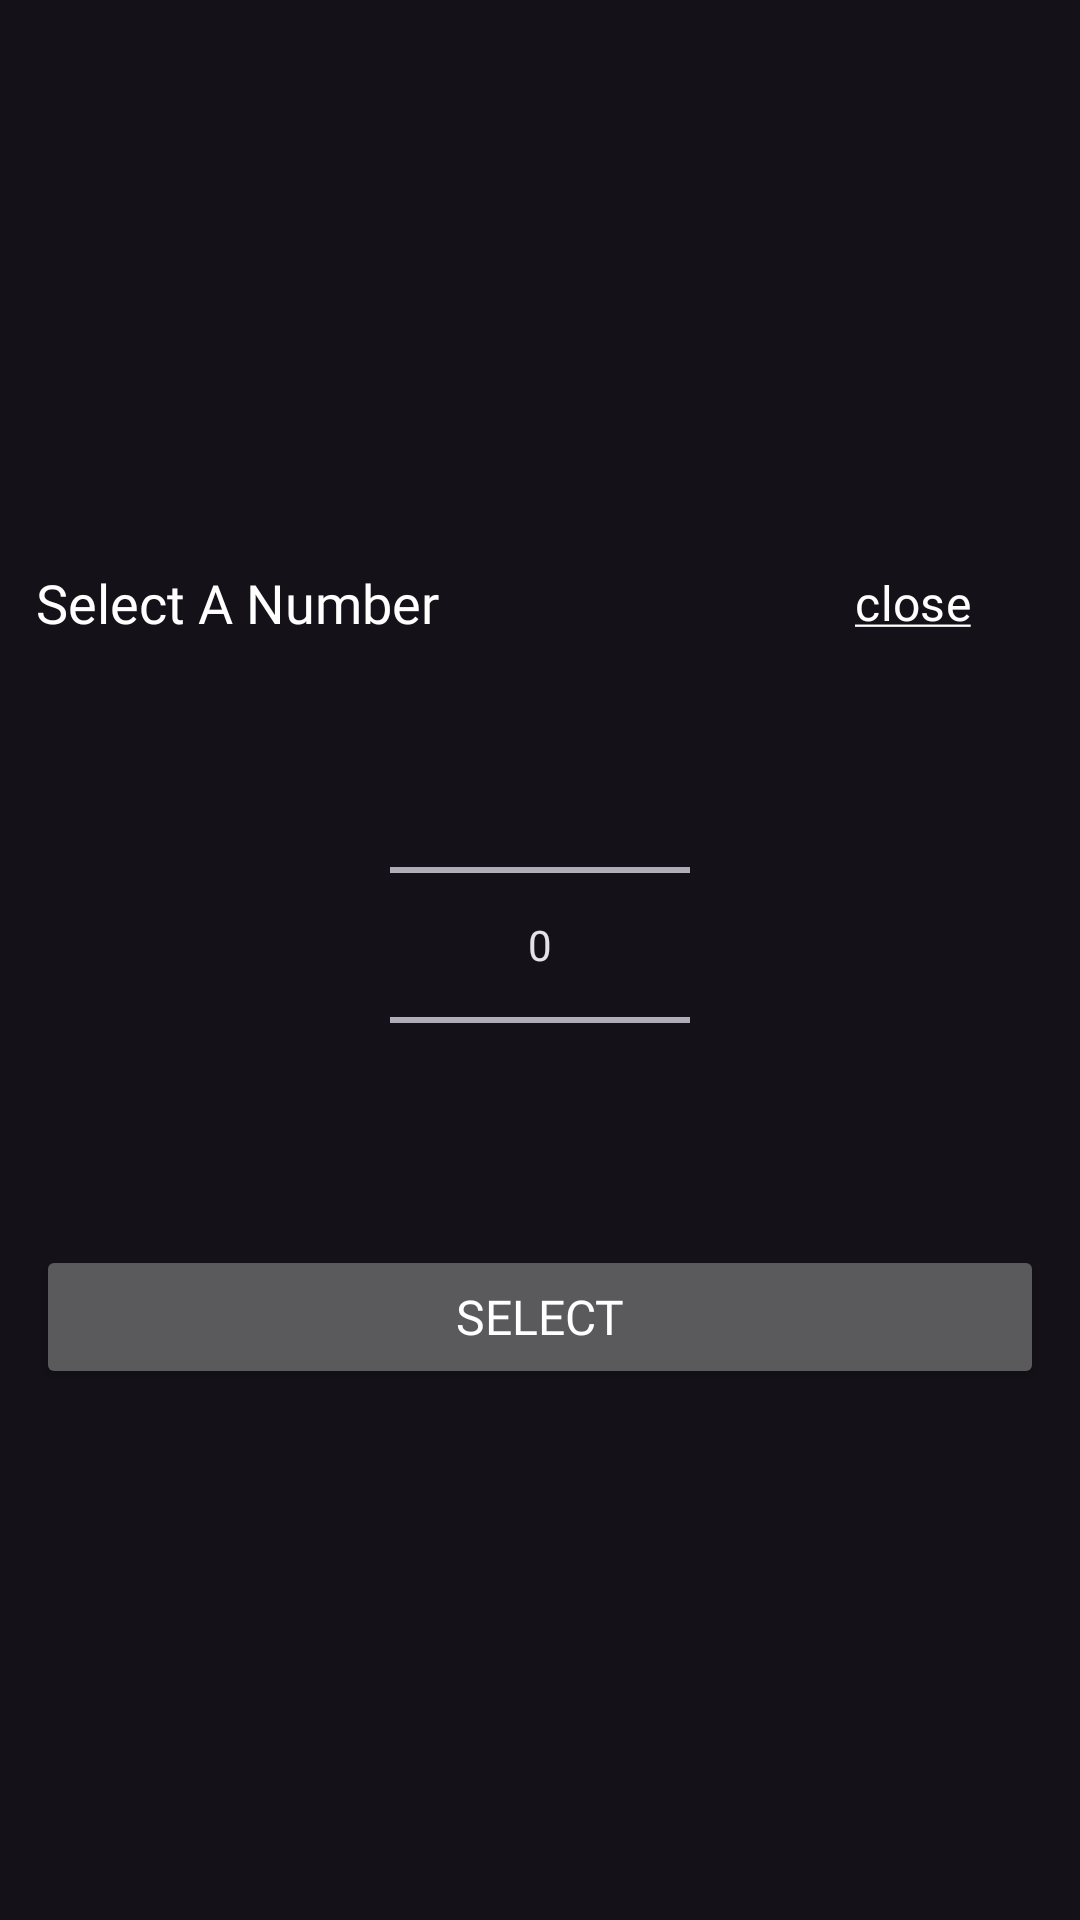

Produce the Android XML layout that renders to this screen, including the resource entries it uses.
<!-- AndroidManifest.xml: application theme Theme.Airbnb -->
<!-- res/layout/number_picker.xml -->
<?xml version="1.0" encoding="utf-8"?>
<com.google.android.material.card.MaterialCardView xmlns:android="http://schemas.android.com/apk/res/android"
    android:layout_width="match_parent"
    android:layout_height="wrap_content"
    xmlns:app="http://schemas.android.com/apk/res-auto"
    app:cardCornerRadius="12sp"
    app:strokeWidth="0sp"
    android:background="@color/dark"
    android:layout_margin="15sp">

    <LinearLayout
        android:layout_width="match_parent"
        android:layout_height="match_parent"
        android:padding="12sp"
        android:gravity="center"
        android:orientation="vertical">

        <RelativeLayout
            android:layout_width="match_parent"
            android:layout_height="wrap_content">

            <TextView
                android:layout_width="wrap_content"
                android:layout_height="wrap_content"
                android:layout_alignParentStart="true"
                android:layout_centerInParent="true"
                android:fontFamily="@font/roboto"
                android:text="Select A Number"
                android:textColor="@color/white"
                android:textSize="18sp" />

            <Button
                android:id="@+id/close"
                style="@style/Widget.Material3.Button.TextButton"
                android:layout_width="wrap_content"
                android:layout_height="wrap_content"
                android:layout_alignParentEnd="true"
                android:layout_centerInParent="true"
                android:fontFamily="@font/roboto"
                android:text="@string/close"
                android:textColor="@color/white"
                android:textSize="16sp" />

        </RelativeLayout>

        <NumberPicker
            android:id="@+id/picker"
            android:layout_width="100sp"
            android:layout_height="wrap_content"
            android:showDividers="none" />

        <Button
            android:id="@+id/select"
            android:layout_width="match_parent"
            android:layout_height="wrap_content"
            android:layout_alignParentEnd="true"
            android:layout_centerInParent="true"
            android:fontFamily="@font/roboto"
            android:text="Select"
            android:layout_marginTop="10sp"
            android:textColor="@color/white"
            android:textSize="16sp" />

    </LinearLayout>

</com.google.android.material.card.MaterialCardView>
<!-- resources referenced by this layout -->
<resources>
  <color name="dark">#272828</color>
  <color name="white">#FFFFFFFF</color>
  <string name="close"><u>close</u></string>
  <style name="Theme.Airbnb" parent="Base.Theme.Airbnb" />
  <style name="Base.Theme.Airbnb" parent="Theme.Material3.Dark.NoActionBar">
          
          <item name="colorPrimary">@color/blue</item>
          <item name="colorPrimaryVariant">@color/blue</item>
          <item name="colorOnPrimary">@color/white</item>
          
          <item name="colorSecondary">@color/orange</item>
          <item name="colorSecondaryVariant">@color/orange</item>
          <item name="colorOnSecondary">@color/white</item>
          
          <item name="android:statusBarColor">@color/back</item>
      </style>
  <color name="blue">#5788B6</color>
  <color name="orange">#BF6042</color>
  <color name="back">#121212</color>
</resources>
